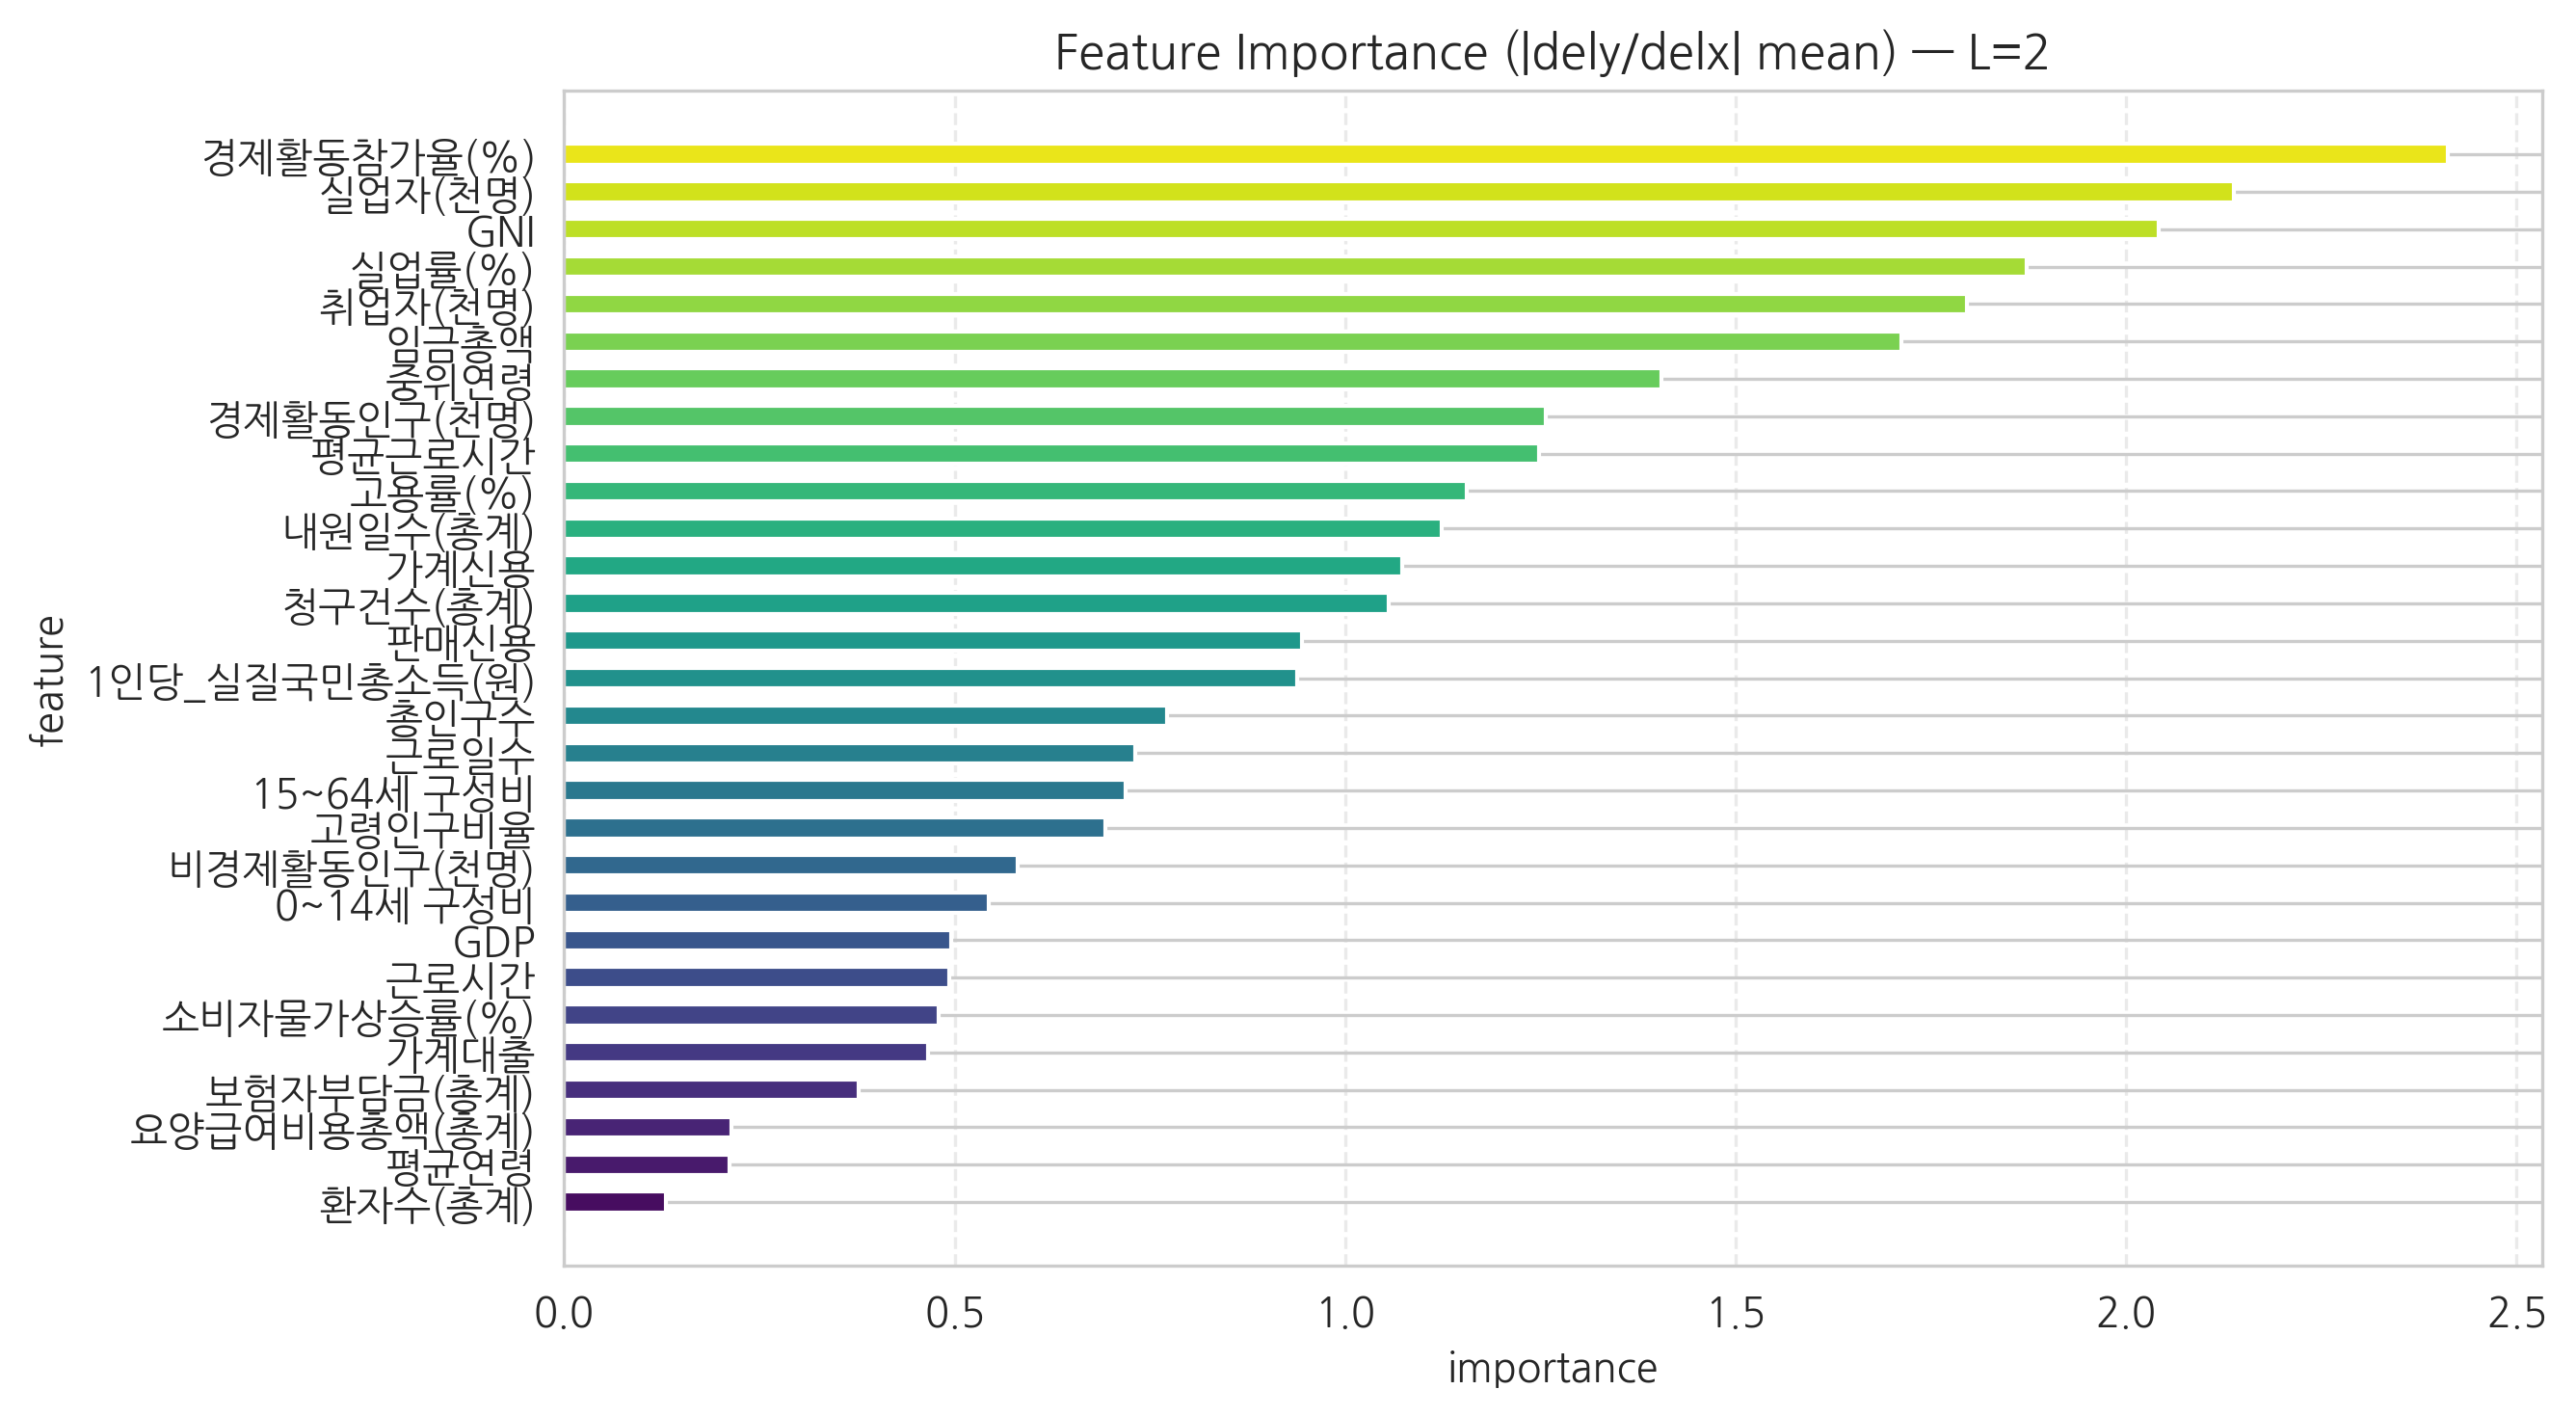

Values plotted in this chart, from the file beside it:
feature, importance
환자수(총계), 0.1304
평균연령, 0.2123
요양급여비용총액(총계), 0.214
보험자부담금(총계), 0.3767
가계대출, 0.4653
소비자물가상승률(%), 0.4791
근로시간, 0.4928
GDP, 0.4951
0~14세 구성비, 0.5437
비경제활동인구(천명), 0.5805
고령인구비율, 0.6929
15~64세 구성비, 0.7191
근로일수, 0.731
총인구수, 0.7723
1인당_실질국민총소득(원), 0.9385
판매신용, 0.9442
청구건수(총계), 1.056
가계신용, 1.074
내원일수(총계), 1.123
고용률(%), 1.156
평균근로시간, 1.248
경제활동인구(천명), 1.256
중위연령, 1.405
임금총액, 1.712
취업자(천명), 1.796
실업률(%), 1.872
GNI, 2.041
실업자(천명), 2.138
경제활동참가율(%), 2.412
